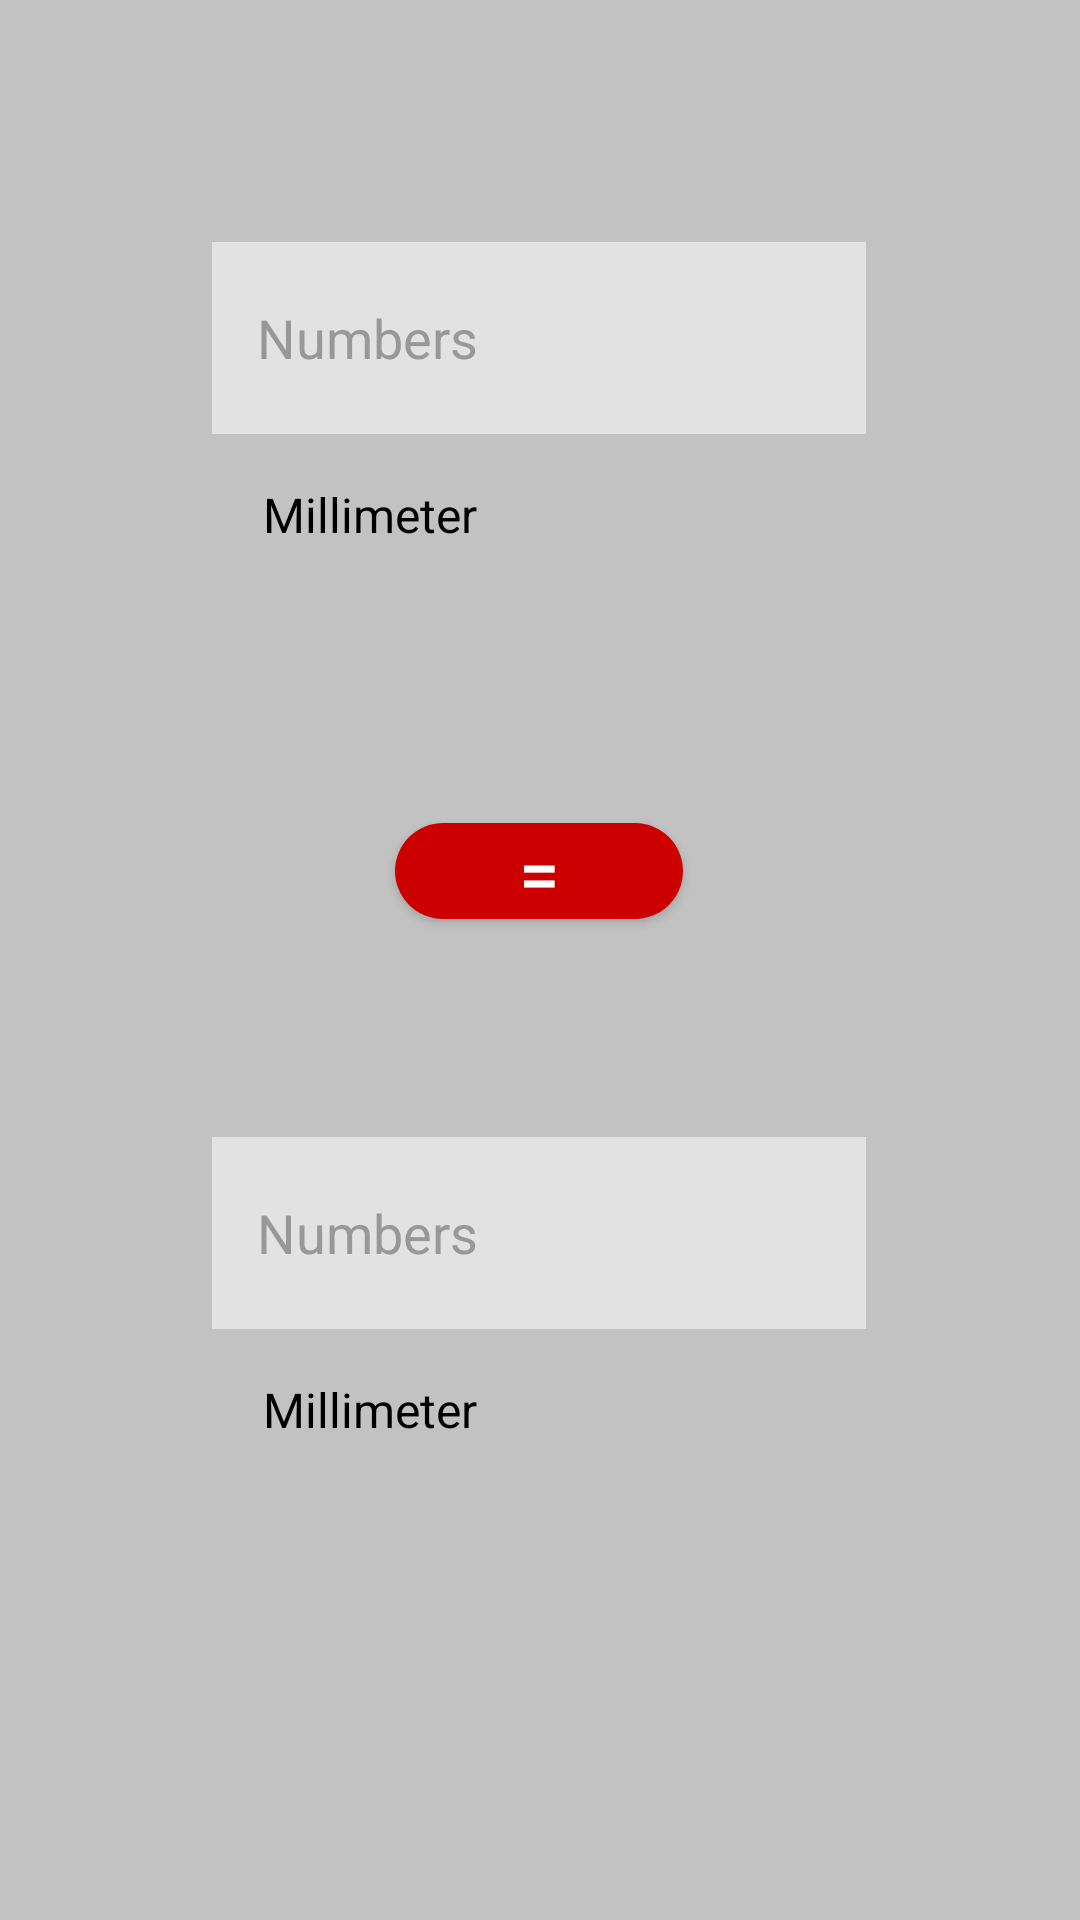

Android layout source for this screen:
<!-- AndroidManifest.xml: application theme Theme.Calculator -->
<!-- res/layout/fragment_quantities.xml -->
<?xml version="1.0" encoding="utf-8"?>
<FrameLayout xmlns:android="http://schemas.android.com/apk/res/android"
    xmlns:app="http://schemas.android.com/apk/res-auto"
    xmlns:tools="http://schemas.android.com/tools"
    android:layout_width="match_parent"
    android:layout_height="match_parent"
    tools:context=".Quantities">


    <androidx.constraintlayout.widget.ConstraintLayout
        android:layout_width="match_parent"
        android:layout_height="match_parent"
        android:background="@color/background_quantities"
        android:layout_gravity="center">


        <EditText
            android:id="@+id/editTextFirstQuantity"
            android:layout_width="218dp"
            android:layout_height="64dp"
            android:autofillHints="no"
            android:background="@color/background_quantities_plaintext"
            android:ems="10"
            android:hint="@string/hint_quantities"
            android:inputType="number|numberDecimal"
            android:paddingStart="15dp"
            android:focusable="true"
            android:focusableInTouchMode="true"
            android:clickable="true"
            android:textColor="@color/text_color_edittext"
            android:textColorHint="@color/text_color_hint"
            app:layout_constraintBottom_toBottomOf="parent"
            app:layout_constraintEnd_toEndOf="parent"
            app:layout_constraintHorizontal_bias="0.497"
            app:layout_constraintStart_toStartOf="parent"
            app:layout_constraintTop_toTopOf="parent"
            app:layout_constraintVertical_bias="0.14" />

        <Spinner
            android:id="@+id/firstSpinner"
            android:layout_width="0dp"
            android:layout_height="wrap_content"
            android:layout_marginTop="16dp"
            android:background="@drawable/spinner_background"
            android:entries="@array/length"
            android:paddingStart="9dp"
            android:spinnerMode="dropdown"
            android:theme="@style/SpinnerTheme"
            android:tint="@color/text_color_hint"
            app:layout_constraintEnd_toEndOf="@+id/editTextFirstQuantity"
            app:layout_constraintStart_toStartOf="@+id/editTextFirstQuantity"
            app:layout_constraintTop_toBottomOf="@+id/editTextFirstQuantity"
            tools:ignore="TouchTargetSizeCheck" />

        <Button
            android:id="@+id/bEqual_Quantities"
            android:layout_width="96dp"
            android:layout_height="32dp"
            android:layout_marginTop="92dp"
            android:background="@drawable/rounded_button_equality"
            android:backgroundTint="@color/red_equality_button"
            android:text="="
            android:textAlignment="center"
            android:textColor="@color/white"
            android:textSize="@dimen/button_size_equality_quantities"
            app:layout_constraintEnd_toEndOf="@+id/firstSpinner"
            app:layout_constraintStart_toStartOf="@+id/firstSpinner"
            app:layout_constraintTop_toBottomOf="@+id/firstSpinner"
            tools:ignore="TouchTargetSizeCheck" />

        <EditText
            android:id="@+id/editTextSecondQuantity"
            android:layout_width="218dp"
            android:layout_height="64dp"
            android:autofillHints="no"
            android:background="@color/background_quantities_plaintext"
            android:ems="10"
            android:hint="@string/hint_quantities"
            android:inputType="number|numberDecimal"
            android:paddingStart="15dp"
            android:focusable="true"
            android:focusableInTouchMode="true"
            android:clickable="true"
            android:textColor="@color/text_color_edittext"
            android:textColorHint="@color/text_color_hint"
            app:layout_constraintBottom_toBottomOf="parent"
            app:layout_constraintEnd_toEndOf="@+id/editTextFirstQuantity"
            app:layout_constraintHorizontal_bias="0.497"
            app:layout_constraintStart_toStartOf="@+id/editTextFirstQuantity"
            app:layout_constraintTop_toBottomOf="@+id/bEqual_Quantities"
            app:layout_constraintVertical_bias="0.27" />

        <Spinner
            android:id="@+id/secondSpinner"
            android:layout_width="0dp"
            android:layout_height="wrap_content"
            android:layout_marginTop="16dp"
            android:background="@drawable/spinner_background"
            android:entries="@array/length"
            android:paddingStart="9dp"
            android:spinnerMode="dropdown"
            android:theme="@style/SpinnerTheme"
            app:layout_constraintEnd_toEndOf="@+id/editTextSecondQuantity"
            app:layout_constraintStart_toStartOf="@+id/editTextSecondQuantity"
            app:layout_constraintTop_toBottomOf="@+id/editTextSecondQuantity"
            tools:ignore="TouchTargetSizeCheck" />

    </androidx.constraintlayout.widget.ConstraintLayout>
</FrameLayout>
<!-- resources referenced by this layout -->
<resources>
  <string-array name="length">
          <item>Millimeter</item>
          <item>Centimeter</item>
          <item>Decimeter</item>
          <item>Meter</item>
          <item>Kilometer</item>
          <item>Inch</item>
          <item>Foot</item>
          <item>Yard</item>
          <item>Miles</item>
      </string-array>
  <color name="background_quantities">#C2C2C2</color>
  <color name="background_quantities_plaintext">#E2E2E2</color>
  <color name="red_equality_button">#CD0000</color>
  <color name="text_color_edittext">#000000</color>
  <color name="text_color_hint">#989898</color>
  <color name="white">#FFFFFFFF</color>
  <dimen name="button_size_equality_quantities">24sp</dimen>
  <!-- drawable rounded_button_equality (drawable) -->
  <?xml version="1.0" encoding="utf-8"?>
  <selector xmlns:android="http://schemas.android.com/apk/res/android">
      <item android:state_pressed="false">
          <shape android:shape="rectangle">
              <solid android:color="@color/red_equality_button"/>
              <corners android:radius="90dp"/>
          </shape>
      </item>
      <item>
          <shape android:shape="rectangle">
              <solid android:color="@color/red_equality_button_pressed"/>
              <corners android:radius="90dp"/>
          </shape>
      </item>
  </selector>
  <!-- drawable spinner_background (drawable) -->
  <?xml version="1.0" encoding="utf-8"?>
  <selector xmlns:android="http://schemas.android.com/apk/res/android">
      <item>
          <layer-list>
              <item>
                  <color android:color="@color/background_quantities_spinner"/>
              </item>
  
              <item
                  android:gravity="center_vertical|right"
                  android:drawable="@drawable/ic_arrow_drop_down">
  
              </item>
  
          </layer-list>
      </item>
  </selector>
  <string name="hint_quantities">Numbers</string>
  <style name="SpinnerTheme" parent="Theme.AppCompat">
          <item name="android:textColor">@color/text_color_spinner</item>
      </style>
  <style name="Theme.Calculator" parent="Theme.AppCompat.DayNight.NoActionBar">
          
          <item name="colorPrimary">@color/purple_500</item>
          <item name="colorPrimaryVariant">@color/purple_700</item>
          <item name="colorOnPrimary">@color/white</item>
          
          <item name="colorSecondary">@color/teal_200</item>
          <item name="colorSecondaryVariant">@color/teal_700</item>
          <item name="colorOnSecondary">@color/black</item>
          
          <item name="android:statusBarColor">?attr/colorPrimaryVariant</item>
          
          <item name="windowActionBar">false</item>
          <item name="windowNoTitle">true</item>
          <item name="android:windowFullscreen">true</item>
          <item name="android:windowAnimationStyle">@style/WindowAnimationTransition</item>
      </style>
  <color name="red_equality_button_pressed">#DE0000</color>
  <color name="background_quantities_spinner">#878787</color>
  <!-- drawable ic_arrow_drop_down (drawable-night) -->
  <vector android:height="30dp" android:tint="#B55700"
      android:viewportHeight="24" android:viewportWidth="24"
      android:width="30dp" xmlns:android="http://schemas.android.com/apk/res/android">
      <path android:fillColor="@android:color/white" android:pathData="M7,10l5,5 5,-5z"/>
  </vector>
  <color name="text_color_spinner">#000000</color>
  <color name="purple_500">#FF6200EE</color>
  <color name="purple_700">#FF3700B3</color>
  <color name="teal_200">#FF03DAC5</color>
  <color name="teal_700">#FF018786</color>
  <color name="black">#FF000000</color>
  <style name="WindowAnimationTransition">
          <item name="android:windowEnterAnimation">@android:anim/fade_in</item>
          <item name="android:windowExitAnimation">@android:anim/fade_out</item>
      </style>
</resources>
